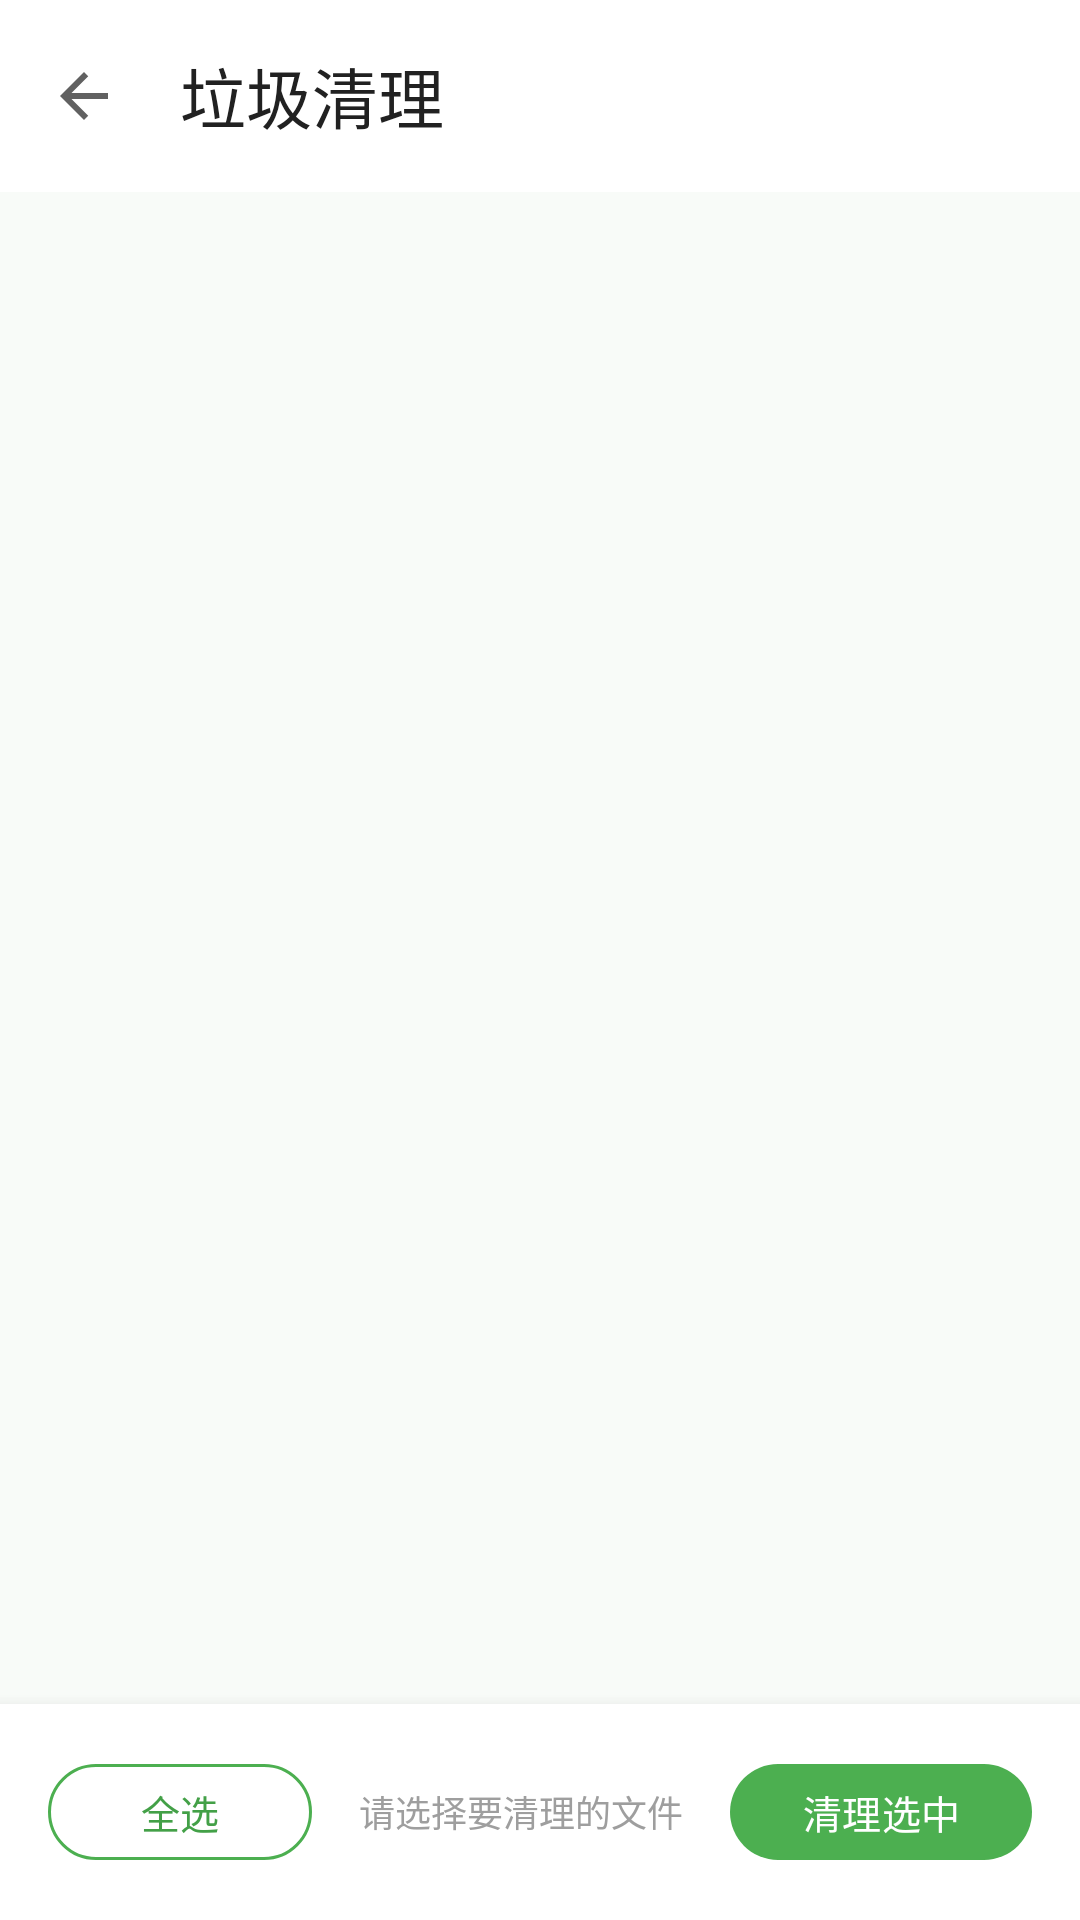

The Android layout XML behind this screen, and the referenced resources:
<!-- AndroidManifest.xml: application theme Theme.FileLeader -->
<!-- res/layout/fragment_clean.xml -->
<?xml version="1.0" encoding="utf-8"?>
<androidx.coordinatorlayout.widget.CoordinatorLayout
    xmlns:android="http://schemas.android.com/apk/res/android"
    xmlns:app="http://schemas.android.com/apk/res-auto"
    android:layout_width="match_parent"
    android:layout_height="match_parent"
    android:background="@color/bg_light">

    <com.google.android.material.appbar.AppBarLayout
        android:layout_width="match_parent"
        android:layout_height="wrap_content"
        android:background="@color/white"
        app:elevation="0dp">

        <com.google.android.material.appbar.MaterialToolbar
            android:id="@+id/toolbar"
            android:layout_width="match_parent"
            android:layout_height="?attr/actionBarSize"
            app:title="垃圾清理"
            app:navigationIcon="@drawable/ic_arrow_back"
            style="@style/Toolbar.FileLeader" />

    </com.google.android.material.appbar.AppBarLayout>

    <LinearLayout
        android:layout_width="match_parent"
        android:layout_height="match_parent"
        android:orientation="vertical"
        app:layout_behavior="@string/appbar_scrolling_view_behavior">

        
        <com.google.android.material.progressindicator.LinearProgressIndicator
            android:id="@+id/progressBar"
            android:layout_width="match_parent"
            android:layout_height="wrap_content"
            android:indeterminate="true"
            android:visibility="gone"
            app:trackColor="@color/green_100"
            app:indicatorColor="@color/green_500" />

        
        <com.google.android.material.progressindicator.LinearProgressIndicator
            android:id="@+id/cleanProgressBar"
            android:layout_width="match_parent"
            android:layout_height="wrap_content"
            android:visibility="gone"
            app:trackColor="@color/orange_100"
            app:indicatorColor="@color/orange_500" />

        
        <androidx.recyclerview.widget.RecyclerView
            android:id="@+id/recyclerJunk"
            android:layout_width="match_parent"
            android:layout_height="0dp"
            android:layout_weight="1"
            android:paddingTop="8dp"
            android:paddingBottom="8dp"
            android:clipToPadding="false" />

        
        <LinearLayout
            android:id="@+id/emptyView"
            android:layout_width="match_parent"
            android:layout_height="0dp"
            android:layout_weight="1"
            android:orientation="vertical"
            android:gravity="center"
            android:visibility="gone">

            <TextView
                android:layout_width="wrap_content"
                android:layout_height="wrap_content"
                android:text="✨"
                android:textSize="48sp" />

            <TextView
                android:layout_width="wrap_content"
                android:layout_height="wrap_content"
                android:text="太干净了！没有垃圾文件"
                android:textSize="16sp"
                android:textColor="@color/grey_500"
                android:layout_marginTop="12dp" />
        </LinearLayout>

        
        <LinearLayout
            android:layout_width="match_parent"
            android:layout_height="wrap_content"
            android:orientation="horizontal"
            android:padding="16dp"
            android:background="@color/white"
            android:gravity="center_vertical"
            android:elevation="8dp">

            <com.google.android.material.button.MaterialButton
                android:id="@+id/btnSelectAll"
                android:layout_width="wrap_content"
                android:layout_height="40dp"
                android:text="全选"
                android:textSize="13sp"
                style="@style/Widget.Material3.Button.OutlinedButton"
                app:strokeColor="@color/green_500"
                android:textColor="@color/green_600"
                app:cornerRadius="20dp" />

            <TextView
                android:id="@+id/tvSelectedInfo"
                android:layout_width="0dp"
                android:layout_height="wrap_content"
                android:layout_weight="1"
                android:text="请选择要清理的文件"
                android:textSize="12sp"
                android:textColor="@color/grey_500"
                android:gravity="center"
                android:paddingHorizontal="8dp" />

            <com.google.android.material.button.MaterialButton
                android:id="@+id/btnClean"
                android:layout_width="wrap_content"
                android:layout_height="40dp"
                android:text="清理选中"
                android:textSize="13sp"
                android:enabled="false"
                style="@style/Button.FileLeader"
                app:cornerRadius="20dp" />
        </LinearLayout>
    </LinearLayout>

</androidx.coordinatorlayout.widget.CoordinatorLayout>
<!-- resources referenced by this layout -->
<resources>
  <color name="bg_light">#F8FBF8</color>
  <color name="green_100">#DCEDC8</color>
  <color name="green_500">#4CAF50</color>
  <color name="green_600">#43A047</color>
  <color name="grey_500">#9E9E9E</color>
  <color name="orange_100">#FFE0B2</color>
  <color name="orange_500">#FF9800</color>
  <color name="white">#FFFFFF</color>
  <!-- drawable ic_arrow_back (drawable) -->
  <?xml version="1.0" encoding="utf-8"?>
  <vector xmlns:android="http://schemas.android.com/apk/res/android"
      android:width="24dp"
      android:height="24dp"
      android:viewportWidth="24"
      android:viewportHeight="24">
      <path
          android:fillColor="@color/grey_700"
          android:pathData="M20,11H7.83l5.59,-5.59L12,4l-8,8 8,8 1.41,-1.41L7.83,13H20v-2z"/>
  </vector>
  <style name="Button.FileLeader" parent="Widget.Material3.Button">
          <item name="backgroundTint">@color/green_500</item>
          <item name="android:textColor">@color/white</item>
          <item name="cornerRadius">12dp</item>
      </style>
  <style name="Toolbar.FileLeader" parent="Widget.Material3.Toolbar">
          <item name="titleTextColor">@color/grey_900</item>
          <item name="navigationIconTint">@color/grey_700</item>
      </style>
  <style name="Theme.FileLeader" parent="Theme.Material3.Light.NoActionBar">
          
          <item name="colorPrimary">@color/green_500</item>
          <item name="colorOnPrimary">@color/white</item>
          <item name="colorPrimaryContainer">@color/green_100</item>
          <item name="colorOnPrimaryContainer">@color/green_900</item>
  
          <item name="colorSecondary">@color/teal_400</item>
          <item name="colorOnSecondary">@color/white</item>
          <item name="colorSecondaryContainer">@color/teal_100</item>
          <item name="colorOnSecondaryContainer">@color/teal_900</item>
  
          <item name="colorTertiary">@color/green_300</item>
  
          <item name="colorSurface">@color/white</item>
          <item name="colorOnSurface">@color/grey_900</item>
          <item name="colorSurfaceVariant">@color/green_50</item>
          <item name="android:colorBackground">@color/bg_light</item>
          <item name="colorOnBackground">@color/grey_900</item>
          <item name="colorError">@color/red_500</item>
  
          <item name="android:statusBarColor">@android:color/transparent</item>
          <item name="android:navigationBarColor">@android:color/transparent</item>
          <item name="android:windowLightStatusBar">true</item>
  
          
          <item name="shapeAppearanceSmallComponent">@style/ShapeSmall</item>
          <item name="shapeAppearanceMediumComponent">@style/ShapeMedium</item>
          <item name="shapeAppearanceLargeComponent">@style/ShapeLarge</item>
          <item name="itemActiveIndicatorColor">@color/green_100</item>
      </style>
  <color name="grey_700">#616161</color>
  <color name="grey_900">#212121</color>
  <color name="green_900">#1B5E20</color>
  <color name="teal_400">#26A69A</color>
  <color name="teal_100">#B2DFDB</color>
  <color name="teal_900">#004D40</color>
  <color name="green_300">#AED581</color>
  <color name="green_50">#F1F8E9</color>
  <color name="red_500">#F44336</color>
  <style name="ShapeSmall" parent="">
          <item name="cornerFamily">rounded</item>
          <item name="cornerSize">8dp</item>
      </style>
  <style name="ShapeMedium" parent="">
          <item name="cornerFamily">rounded</item>
          <item name="cornerSize">12dp</item>
      </style>
  <style name="ShapeLarge" parent="">
          <item name="cornerFamily">rounded</item>
          <item name="cornerSize">16dp</item>
      </style>
</resources>
